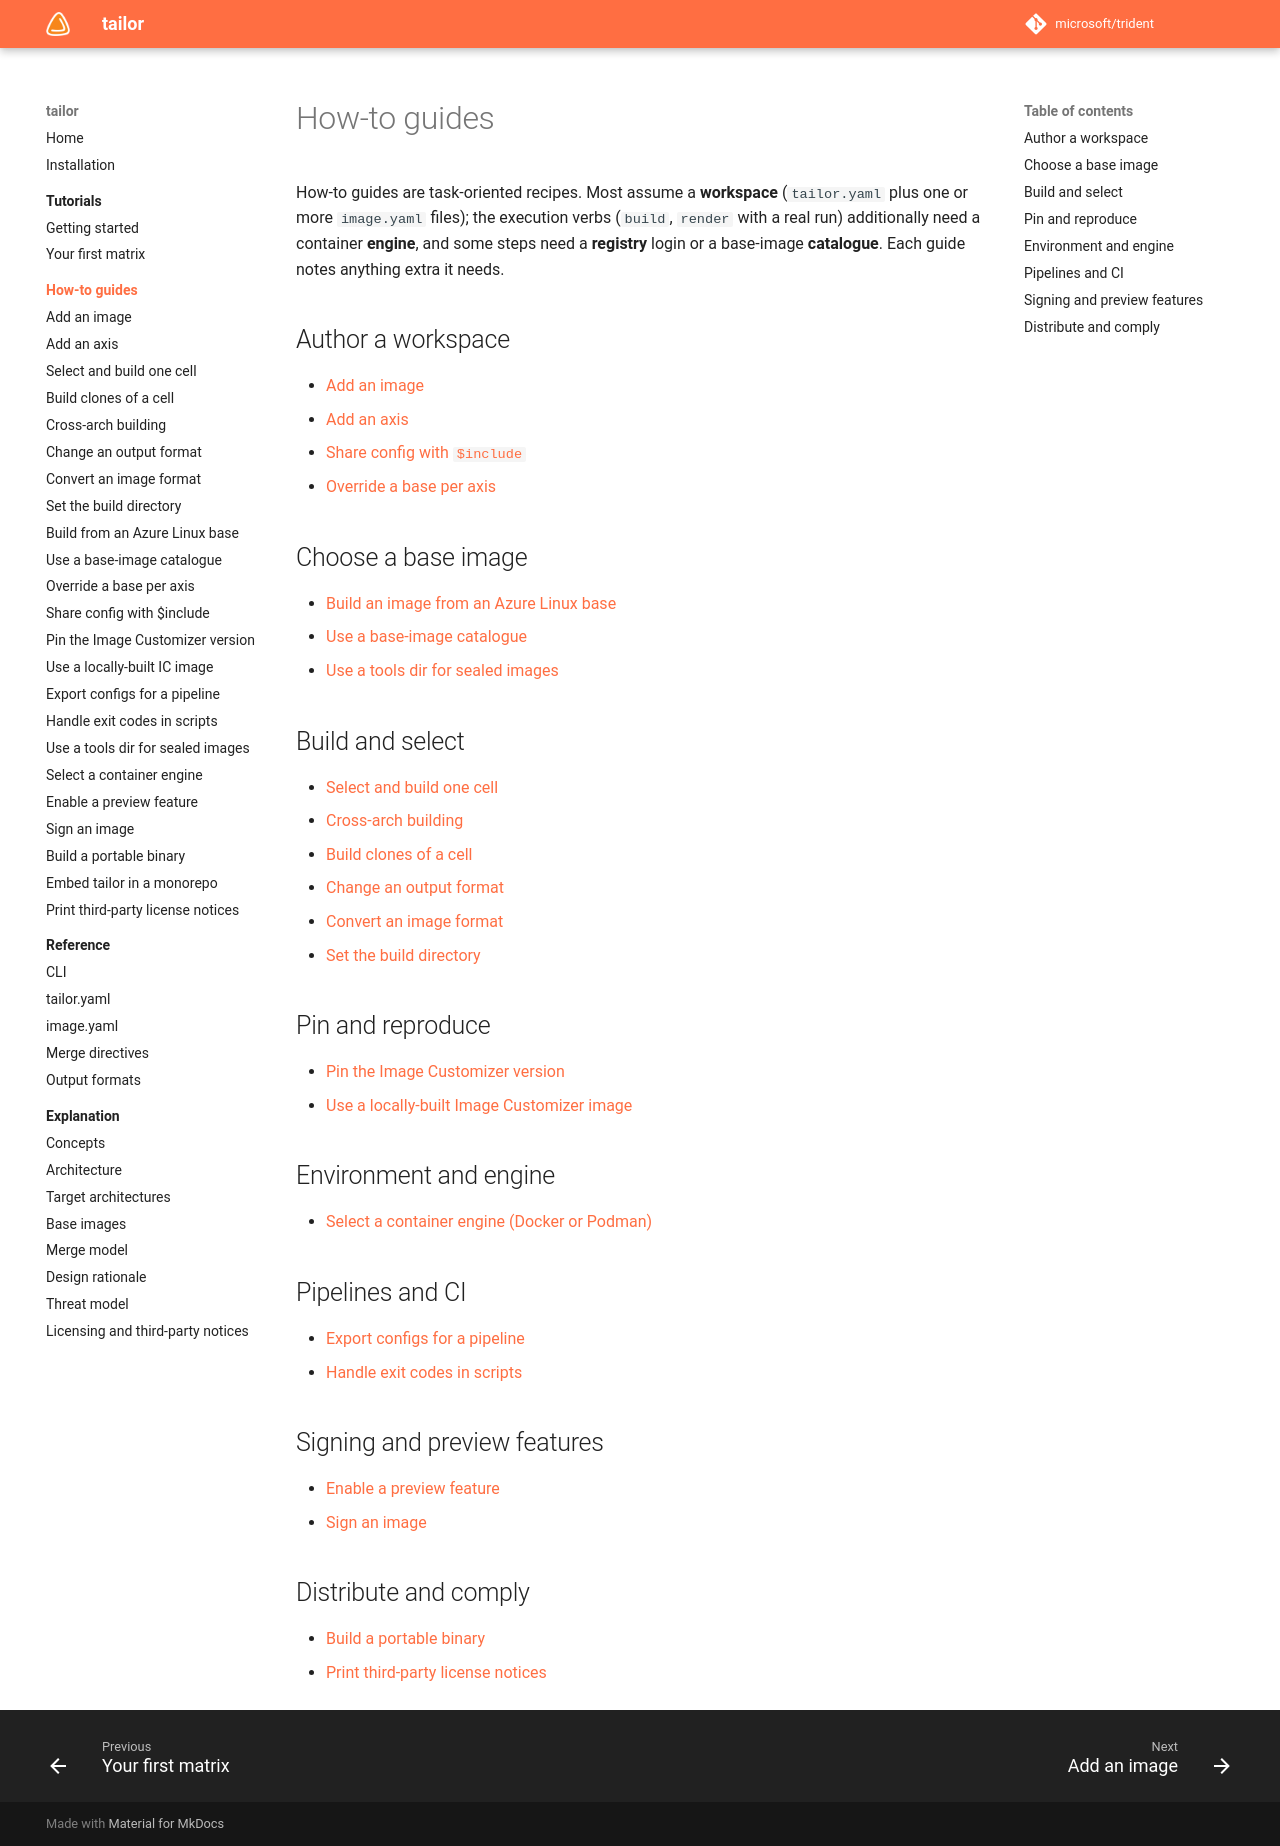

repository: frhuelsz/tailor · page: 1.3/how-to/index.html · generator: mkdocs

# How-to guides

How-to guides are task-oriented recipes. Most assume a **workspace** (`tailor.yaml` plus one or
more `image.yaml` files); the execution verbs (`build`, `render` with a real run) additionally need a
container **engine**, and some steps need a **registry** login or a base-image **catalogue**. Each
guide notes anything extra it needs.

## Author a workspace

- [Add an image](add-an-image.md)
- [Add an axis](add-an-axis.md)
- [Share config with `$include`](share-config-with-include.md)
- [Override a base per axis](override-a-base-per-axis.md)

## Choose a base image

- [Build an image from an Azure Linux base](build-with-an-azure-linux-base.md)
- [Use a base-image catalogue](use-a-base-image-catalogue.md)
- [Use a tools dir for sealed images](use-a-tools-dir.md)

## Build and select

- [Select and build one cell](select-and-build-one-cell.md)
- [Cross-arch building](cross-arch-building.md)
- [Build clones of a cell](build-clones.md)
- [Change an output format](change-an-output-format.md)
- [Convert an image format](convert-an-image-format.md)
- [Set the build directory](set-the-build-directory.md)

## Pin and reproduce

- [Pin the Image Customizer version](pin-the-ic-version.md)
- [Use a locally-built Image Customizer image](use-a-local-ic-image.md)

## Environment and engine

- [Select a container engine (Docker or Podman)](select-a-container-engine.md)

## Pipelines and CI

- [Export configs for a pipeline](export-configs-for-a-pipeline.md)
- [Handle exit codes in scripts](handle-exit-codes.md)

## Signing and preview features

- [Enable a preview feature](use-preview-features.md)
- [Sign an image](sign-an-image.md)

## Distribute and comply

- [Build a portable binary](build-a-portable-binary.md)
- [Embed tailor in a monorepo](embed-in-a-monorepo.md)
- [Print third-party license notices](print-license-notices.md)
